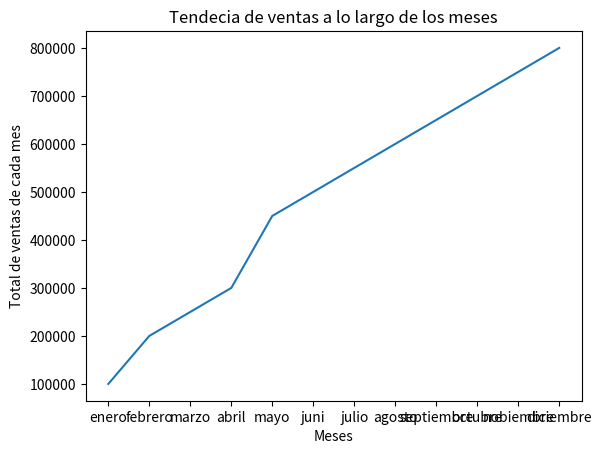

Python code for this plot:
#En este Ejercicio tengo que realizar un anàlisis bàsico sobre estas listas de ventas.

#importar pandas
import pandas as pd

import matplotlib.pyplot as plt
#Lista de ventas mensuales

ventas_mensuales = [
{"mes": "Enero", "total_ventas": 15000, "año": 2023},
{"mes": "Febrero", "total_ventas": 18000, "año": 2023},
{"mes": "Marzo", "total_ventas": 22000, "año": 2023},
{"mes": "Abril", "total_ventas": 19000, "año": 2023},
{"mes": "Mayo", "total_ventas": 25000, "año": 2023},
{"mes": "Junio", "total_ventas": 28000, "año": 2023},
{"mes": "Julio", "total_ventas": 32000, "año": 2023},
{"mes": "Agosto", "total_ventas": 30000, "año": 2023},
{"mes": "Septiembre", "total_ventas": 28000, "año": 2023},
{"mes": "Octubre", "total_ventas": 31000, "año": 2023},
{"mes": "Noviembre", "total_ventas": 33000, "año": 2023},
{"mes": "Diciembre", "total_ventas": 36000, "año": 2023},
{"mes": "Enero 2", "total_ventas": 37000, "año": 2024},
{"mes": "Febrero 2", "total_ventas": 38000, "año": 2024},
{"mes": "Marzo 2", "total_ventas": 42000, "año": 2024},
{"mes": "Abril 2", "total_ventas": 39000, "año": 2024},
{"mes": "Mayo 2", "total_ventas": 45000, "año": 2024},
{"mes": "Junio 2", "total_ventas": 48000, "año": 2024},
{"mes": "Julio 2", "total_ventas": 52000, "año": 2024},
{"mes": "Agosto 2", "total_ventas": 50000, "año": 2024},
{"mes": "Septiembre 2", "total_ventas": 48000, "año": 2024},
{"mes": "Octubre 2", "total_ventas": 51000, "año": 2024},
{"mes": "Noviembre 2", "total_ventas": 55000, "año": 2024},
{"mes": "Diciembre 2", "total_ventas": 58000, "año": 2024},
]

#CREAR UN dataFrame para relizar utilizar la lista en mi analisis
df= pd.DataFrame(ventas_mensuales,columns=['mes', 'total_ventas', 'año'])
#Agrupara los datos por trimestre 

# [redacted]
primer_cuatrimestre=[
    {"mes": "Enero", "total_ventas": 15000, "año": 2023},
    {"mes": "Febrero", "total_ventas": 18000, "año": 2023},
    {"mes": "Marzo", "total_ventas": 22000, "año": 2023},
]

segundo_cuatrimestre=[
    {"mes": "Abril", "total_ventas": 19000, "año": 2023},
    {"mes": "Mayo", "total_ventas": 25000, "año": 2023},
    {"mes": "Junio", "total_ventas": 28000, "año": 2023},
]
tercer_cuatrimestre= [
    {"mes": "Julio", "total_ventas": 32000, "año": 2023},
    {"mes": "Agosto", "total_ventas": 30000, "año": 2023},
    {"mes": "Septiembre", "total_ventas": 28000, "año": 2023},
 ]

trimestre=  df.groupby(primer_cuatrimestre).sum()
print(trimestre)

#Filtrar y mostrar solos los meses donde las ventas superen los 2000
 # [redacted]
ventas_mayor= df[df['total_ventas']>2000]
print(ventas_mayor)

#calcular el promedio de ventas mensuales
print(df['total_ventas'].mean())



#Crear un dataFrame que incluya dos columnas , una para los meses y otra para el total
DataFrame= pd.DataFrame({
    'Meses': ['enero', 'febrero', 'marzo', 'abril','mayo','juni','julio','agosto','septiembre','octubre','nobiembre','diciembre'],
    'Total_ventas': [100000,200000,250000,300000,450000,500000,550000,600000,650000,700000,750000,800000]
})

#Graficar 
plt.plot(DataFrame['Meses'], DataFrame['Total_ventas'])
plt.title("Tendecia de ventas a lo largo de los meses")
plt.xlabel("Meses")
plt.ylabel("Total de ventas de cada mes")
plt.show()


